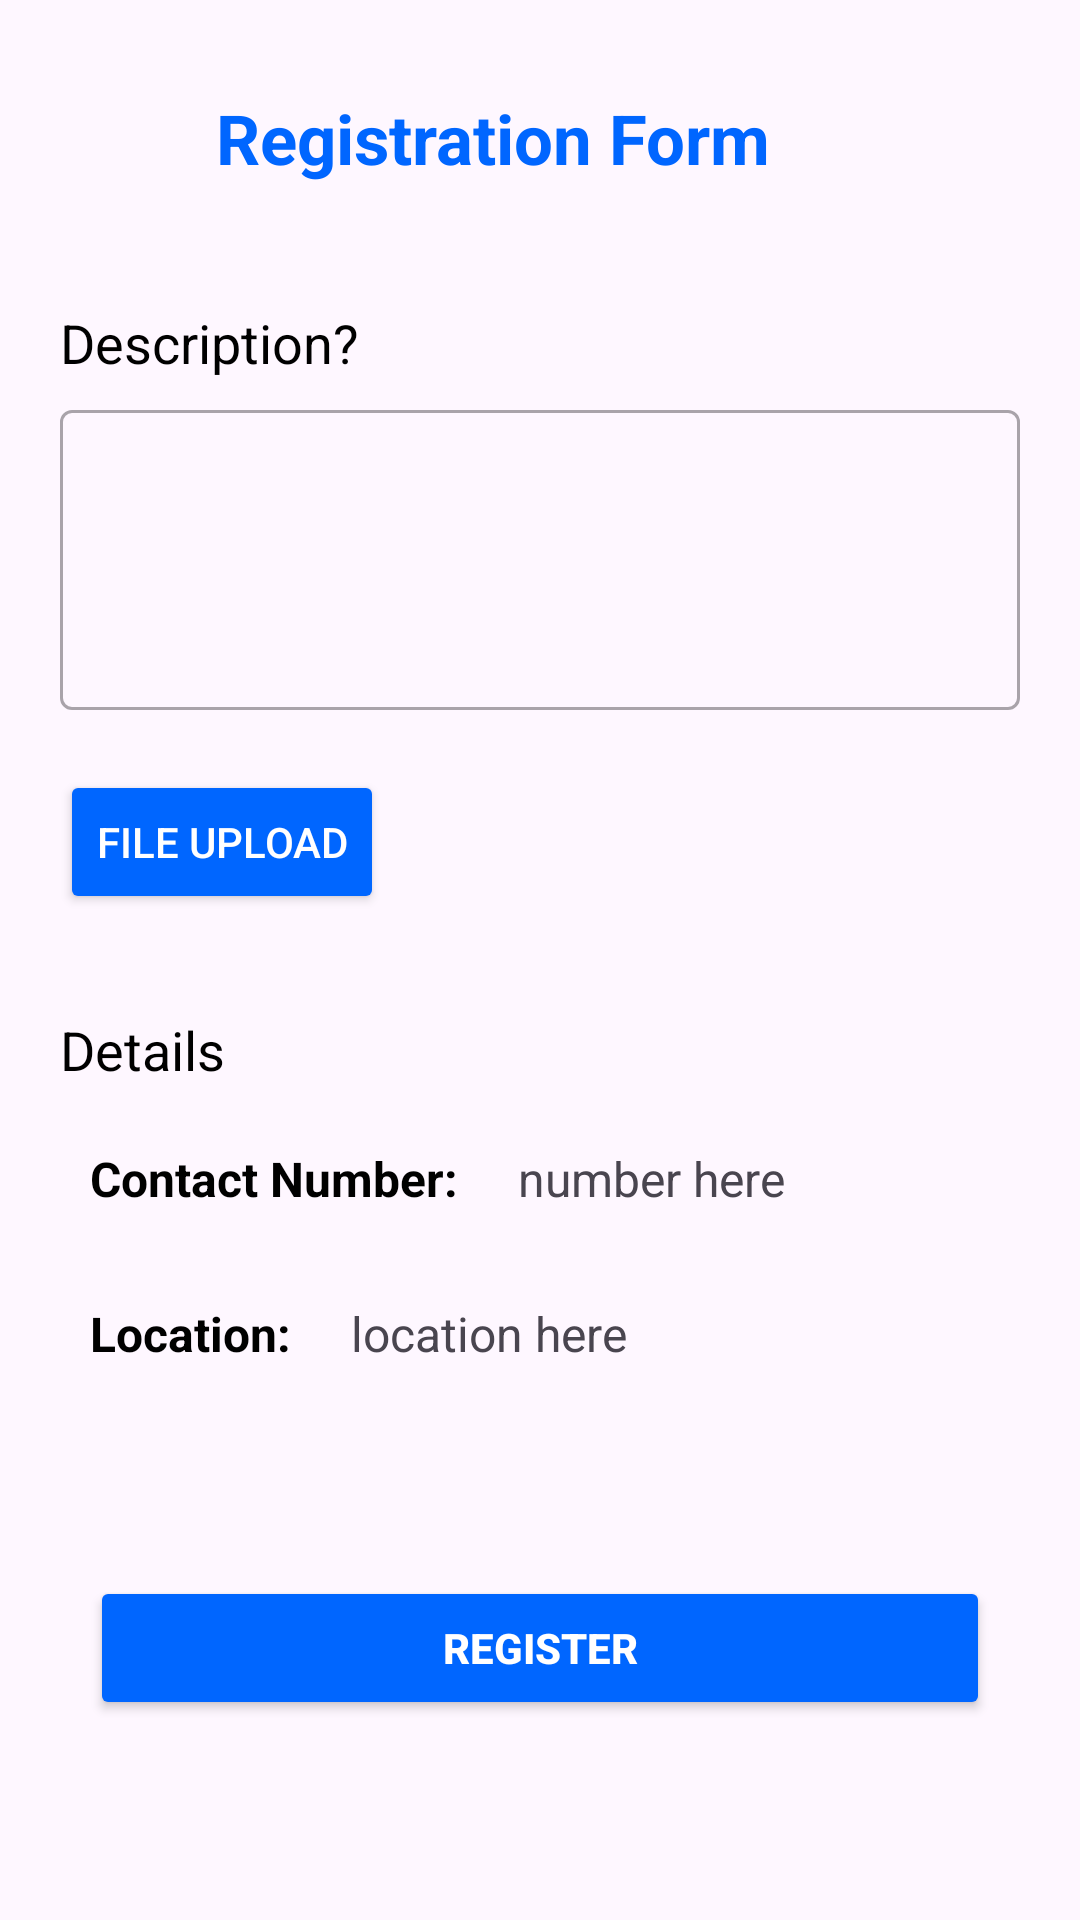

Write the Android layout XML for this screen, with the resource values it uses.
<!-- AndroidManifest.xml: application theme Theme.Taskconnectapp -->
<!-- res/layout/registration_form.xml -->
<?xml version="1.0" encoding="utf-8"?>
<androidx.constraintlayout.widget.ConstraintLayout
    xmlns:android="http://schemas.android.com/apk/res/android"
    xmlns:app="http://schemas.android.com/apk/res-auto"
    xmlns:tools="http://schemas.android.com/tools"
    android:id="@+id/main"
    android:layout_width="match_parent"
    android:layout_height="match_parent"
    android:fitsSystemWindows="true"
    tools:context=".RegistrationFormActivity">

    <LinearLayout
        android:id="@+id/top"
        android:layout_width="match_parent"
        android:layout_height="wrap_content"
        android:orientation="horizontal"
        android:padding="16dp"
        android:layout_marginTop="10dp"
        app:layout_constraintTop_toTopOf="parent"
        app:layout_constraintStart_toStartOf="parent"
        app:layout_constraintEnd_toEndOf="parent">

        <ImageView
            android:id="@+id/backButton"
            android:layout_width="40dp"
            android:layout_height="40dp"
            android:clickable="true"
            android:contentDescription="Back Button"
            android:focusable="true"
            android:src="@drawable/baseline_arrow_back_24"
            app:tint="@color/blue"
            tools:ignore="HardcodedText,TouchTargetSizeCheck,RedundantDescriptionCheck" />

        <TextView
            android:id="@+id/TvRegistration"
            android:layout_width="wrap_content"
            android:layout_height="wrap_content"
            android:text="Registration Form"
            android:textSize="23sp"
            android:textStyle="bold"
            android:textColor="@color/blue"
            android:layout_gravity="center_vertical"
            android:layout_marginStart="16dp"
            tools:ignore="HardcodedText" />
    </LinearLayout>


    <LinearLayout
        android:id="@+id/input_form"
        android:layout_width="match_parent"
        android:layout_height="wrap_content"
        android:gravity="start"
        android:orientation="vertical"
        android:padding="20dp"
        app:layout_constraintEnd_toEndOf="parent"
        app:layout_constraintHorizontal_bias="0.0"
        app:layout_constraintStart_toStartOf="parent"
        app:layout_constraintTop_toBottomOf="@id/top"
        tools:layout_editor_absoluteY="82dp">

        <TextView
            android:id="@+id/question_txt"
            android:layout_width="match_parent"
            android:layout_height="wrap_content"
            android:text="Description?"
            android:textColor="@color/black"
            android:textSize="18sp"
            tools:ignore="HardcodedText" />

        <com.google.android.material.textfield.TextInputLayout
            style="@style/Widget.MaterialComponents.TextInputLayout.OutlinedBox"
            android:layout_width="match_parent"
            android:layout_height="wrap_content"
            android:layout_marginTop="5dp">

            <com.google.android.material.textfield.TextInputEditText
                android:id="@+id/ApplyText"
                android:layout_width="match_parent"
                android:layout_height="100dp"
                android:inputType="text"
                tools:ignore="SpeakableTextPresentCheck,VisualLintTextFieldSize" />
        </com.google.android.material.textfield.TextInputLayout>

        <Button
            android:id="@+id/btnFileUpload"
            android:layout_width="wrap_content"
            android:layout_height="wrap_content"
            android:layout_gravity="start"
            android:layout_marginTop="20dp"
            android:layout_marginBottom="20dp"
            android:backgroundTint="@color/blue"
            android:text="File Upload"
            android:textColor="@android:color/white"
            app:cornerRadius="5dp"
            tools:ignore="HardcodedText" />

        <ImageView
            android:id="@+id/selectedImagePreview"
            android:layout_width="100dp"
            android:layout_height="100dp"
            android:layout_marginTop="10dp"
            android:scaleType="centerCrop"
            android:visibility="gone"
            app:layout_constraintStart_toStartOf="parent"
            app:layout_constraintEnd_toEndOf="parent"/>


        <TextView
            android:layout_width="match_parent"
            android:layout_height="wrap_content"
            android:layout_marginTop="13dp"
            android:text="Details"
            android:textColor="@color/black"
            android:textSize="18sp"
            tools:ignore="HardcodedText" />

        <LinearLayout
            android:layout_width="wrap_content"
            android:layout_height="wrap_content"
            android:orientation="horizontal">

            <TextView
                android:layout_width="match_parent"
                android:layout_height="wrap_content"
                android:layout_marginTop="10dp"
                android:padding="10dp"
                android:text="Contact Number:"
                android:textColor="@color/black"
                android:textSize="16sp"
                android:textStyle="bold"
                tools:ignore="HardcodedText,VisualLintTextFieldSize" />

            <TextView
                android:id="@+id/contactNumber"
                android:layout_width="match_parent"
                android:layout_height="wrap_content"
                android:layout_marginStart="10dp"
                android:layout_marginTop="10dp"
                android:text="number here"
                android:textSize="16sp" />

        </LinearLayout>

        <LinearLayout
            android:layout_width="wrap_content"
            android:layout_height="wrap_content"
            android:orientation="horizontal">

            <TextView
                android:layout_width="match_parent"
                android:layout_height="wrap_content"
                android:layout_marginTop="10dp"
                android:padding="10dp"
                android:text="Location:"
                android:textColor="@color/black"
                android:textSize="16sp"
                android:textStyle="bold"
                tools:ignore="HardcodedText,VisualLintTextFieldSize" />

            <TextView
                android:id="@+id/locationTextView"
                android:layout_width="match_parent"
                android:layout_height="wrap_content"
                android:layout_marginStart="10dp"
                android:layout_marginTop="10dp"
                android:text="location here"
                android:textSize="16sp" />
        </LinearLayout>
    </LinearLayout>

    <Button
        android:id="@+id/btnRegister"
        android:layout_width="300dp"
        android:layout_height="wrap_content"
        android:backgroundTint="@color/blue"
        android:layout_margin="40dp"
        android:gravity="center"
        android:text="Register"
        android:textColor="@android:color/white"
        android:textStyle="bold"
        app:layout_constraintStart_toStartOf="parent"
        app:layout_constraintEnd_toEndOf="parent"
        app:layout_constraintTop_toBottomOf="@id/input_form"
        tools:ignore="HardcodedText,MissingConstraints" />

</androidx.constraintlayout.widget.ConstraintLayout>
<!-- resources referenced by this layout -->
<resources>
  <color name="black">#FF000000</color>
  <color name="blue">#0066FF</color>
  <style name="Theme.Taskconnectapp" parent="Base.Theme.Taskconnectapp" />
  <style name="Base.Theme.Taskconnectapp" parent="Theme.Material3.DayNight.NoActionBar">
          
          
      </style>
</resources>
